Run: headless pygame with SDL's dummy video driver; simulated clock (each Clock.tick advances the game by its frame time, no real sleeping); random seed 0; keys injected as events and as key.get_pressed() state; no mouse input.
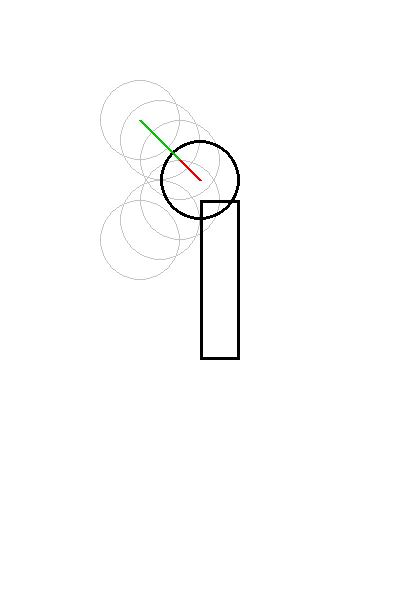
Frame 1 of 4 · flips 1–60 · no input
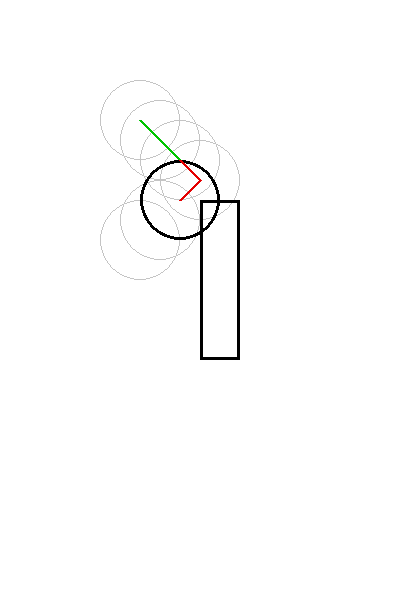
Frame 2 of 4 · flips 61–180 · tapped SPACE, RETURN · held RIGHT (→), D
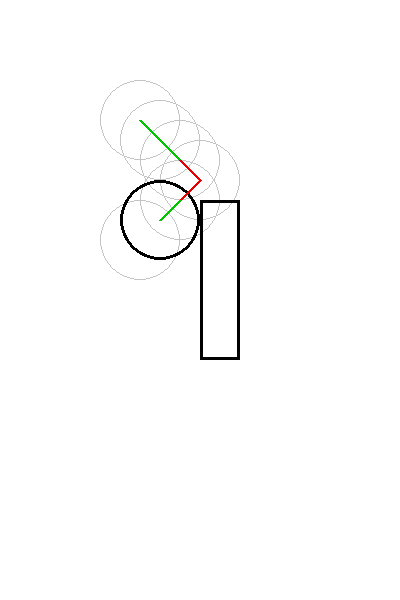
Frame 3 of 4 · flips 181–300 · held DOWN (↓), S
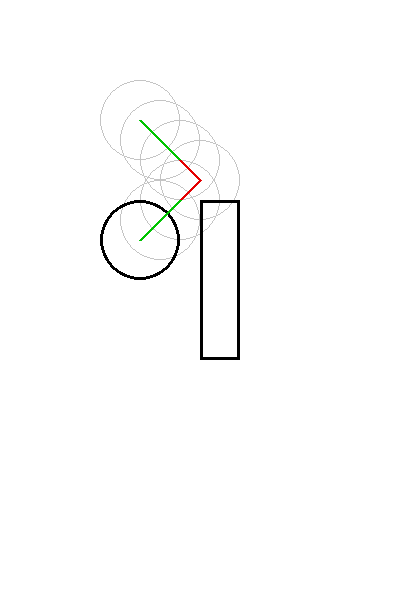
Frame 4 of 4 · flips 301–420 · held LEFT (←), A, UP (↑), W

The pygame program that drew these frames:

# Sometimes the ball doesn't bounce off the paddle in pong game
# https://stackoverflow.com/questions/62864205/sometimes-the-ball-doesnt-bounce-off-the-paddle-in-pong-game

import pygame

pygame.init()
width, height = 400, 600
window = pygame.display.set_mode((width, height))
clock = pygame.time.Clock()

start_pos = (180, 160)
pos_list = []
step = 20
pos_list.append((start_pos[0]-step*2, start_pos[1]-step*2))
pos_list.append((start_pos[0]-step, start_pos[1]-step))
for i in range(2):
    x = start_pos[0] + (0 if i % 2 == 0 else step)
    y = start_pos[1] + i * step
    pos_list.append((x, y))
for i in range(3):
    lx, ly = pos_list[-1]
    pos_list.append((lx-step, ly+step))

current_i = 0
run = True
while run:
    clock.tick(3)
    for event in pygame.event.get():
        if event.type == pygame.QUIT: run = False


    window.fill((255, 255, 255))

    for pos in pos_list:
        pygame.draw.circle(window, (196, 196, 196), pos, 40, 1)

    pygame.draw.rect(window, (0, 0, 0), (200, 200, 40, 160), 3)

    pygame.draw.circle(window, (0, 0, 0), pos_list[current_i], 40, 3)
    if current_i > 0:
        pygame.draw.lines(window, (0, 196, 0), False, pos_list[:min(3, current_i+1)], 3)
    if current_i > 2:
        pygame.draw.lines(window, (228, 0, 0), False, pos_list[2:min(5, current_i+1)], 3)
    if current_i > 4:
        pygame.draw.lines(window, (0, 196, 0), False, pos_list[4:current_i+1], 3)
    current_i += 1
    if current_i >= len(pos_list):
        current_i = 0

    pygame.display.flip()
